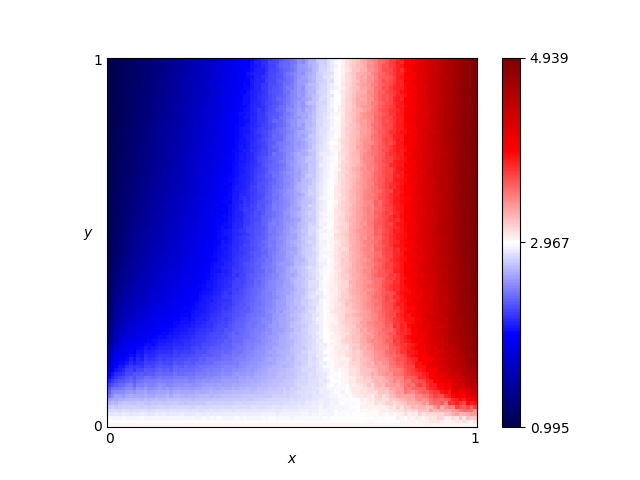

Data behind this chart, as committed beside it:
x, y, score
0.46, 0.76, 2.385
0.54, 0.86, 2.663
0.16, 0.19, 2.198
0.61, 0.18, 2.99
0.82, 0.41, 3.997
0.72, 0.66, 3.424
0.63, 0.37, 3.092
0.41, 0.28, 2.457
0.16, 0.44, 1.708
0.8, 0.33, 3.844
0.84, 0.23, 4
0.25, 0.48, 1.893
0.62, 0.7, 3
0.78, 0.28, 3.716
0.03, 0.68, 1.127
0.57, 0.0, 3.0
0.69, 0.37, 3.343
0.46, 0.05, 2.854
0.65, 0.03, 2.956
0.56, 0.8, 2.728
0.28, 0.44, 2.026
0.65, 0.0, 3.0
0.57, 0.1, 2.877
0.44, 0.29, 2.505
0.63, 0.49, 3.07
0.26, 0.03, 2.88
0.92, 0.27, 4.402
0.69, 0.35, 3.332
0.79, 0.78, 3.85
0.3, 0.26, 2.262
0.98, 0.54, 4.843
0.25, 0.62, 1.803
0.55, 0.43, 2.834
0.19, 0.06, 2.763
0.14, 0.65, 1.467
0.09, 0.65, 1.321
0.92, 1.0, 4.547
0.51, 0.43, 2.697
0.36, 0.66, 2.1
0.33, 0.92, 1.872
0.01, 0.93, 1.015
0.25, 0.81, 1.694
0.9, 0.46, 4.423
0.3, 0.12, 2.561
0.87, 0.59, 4.295
0.8, 0.75, 3.831
0.93, 0.2, 4.435
0.34, 0.41, 2.208
0.05, 0.48, 1.321
0.9, 0.12, 4.033
0.59, 0.65, 2.924
0.72, 0.62, 3.49
0.29, 0.87, 1.758
0.02, 0.72, 1.073
0.8, 0.35, 3.849
0.09, 0.22, 1.988
0.05, 0.61, 1.221
0.49, 0.38, 2.609
0.62, 0.21, 3.043
0.79, 0.55, 3.862
... 10,141 more rows
